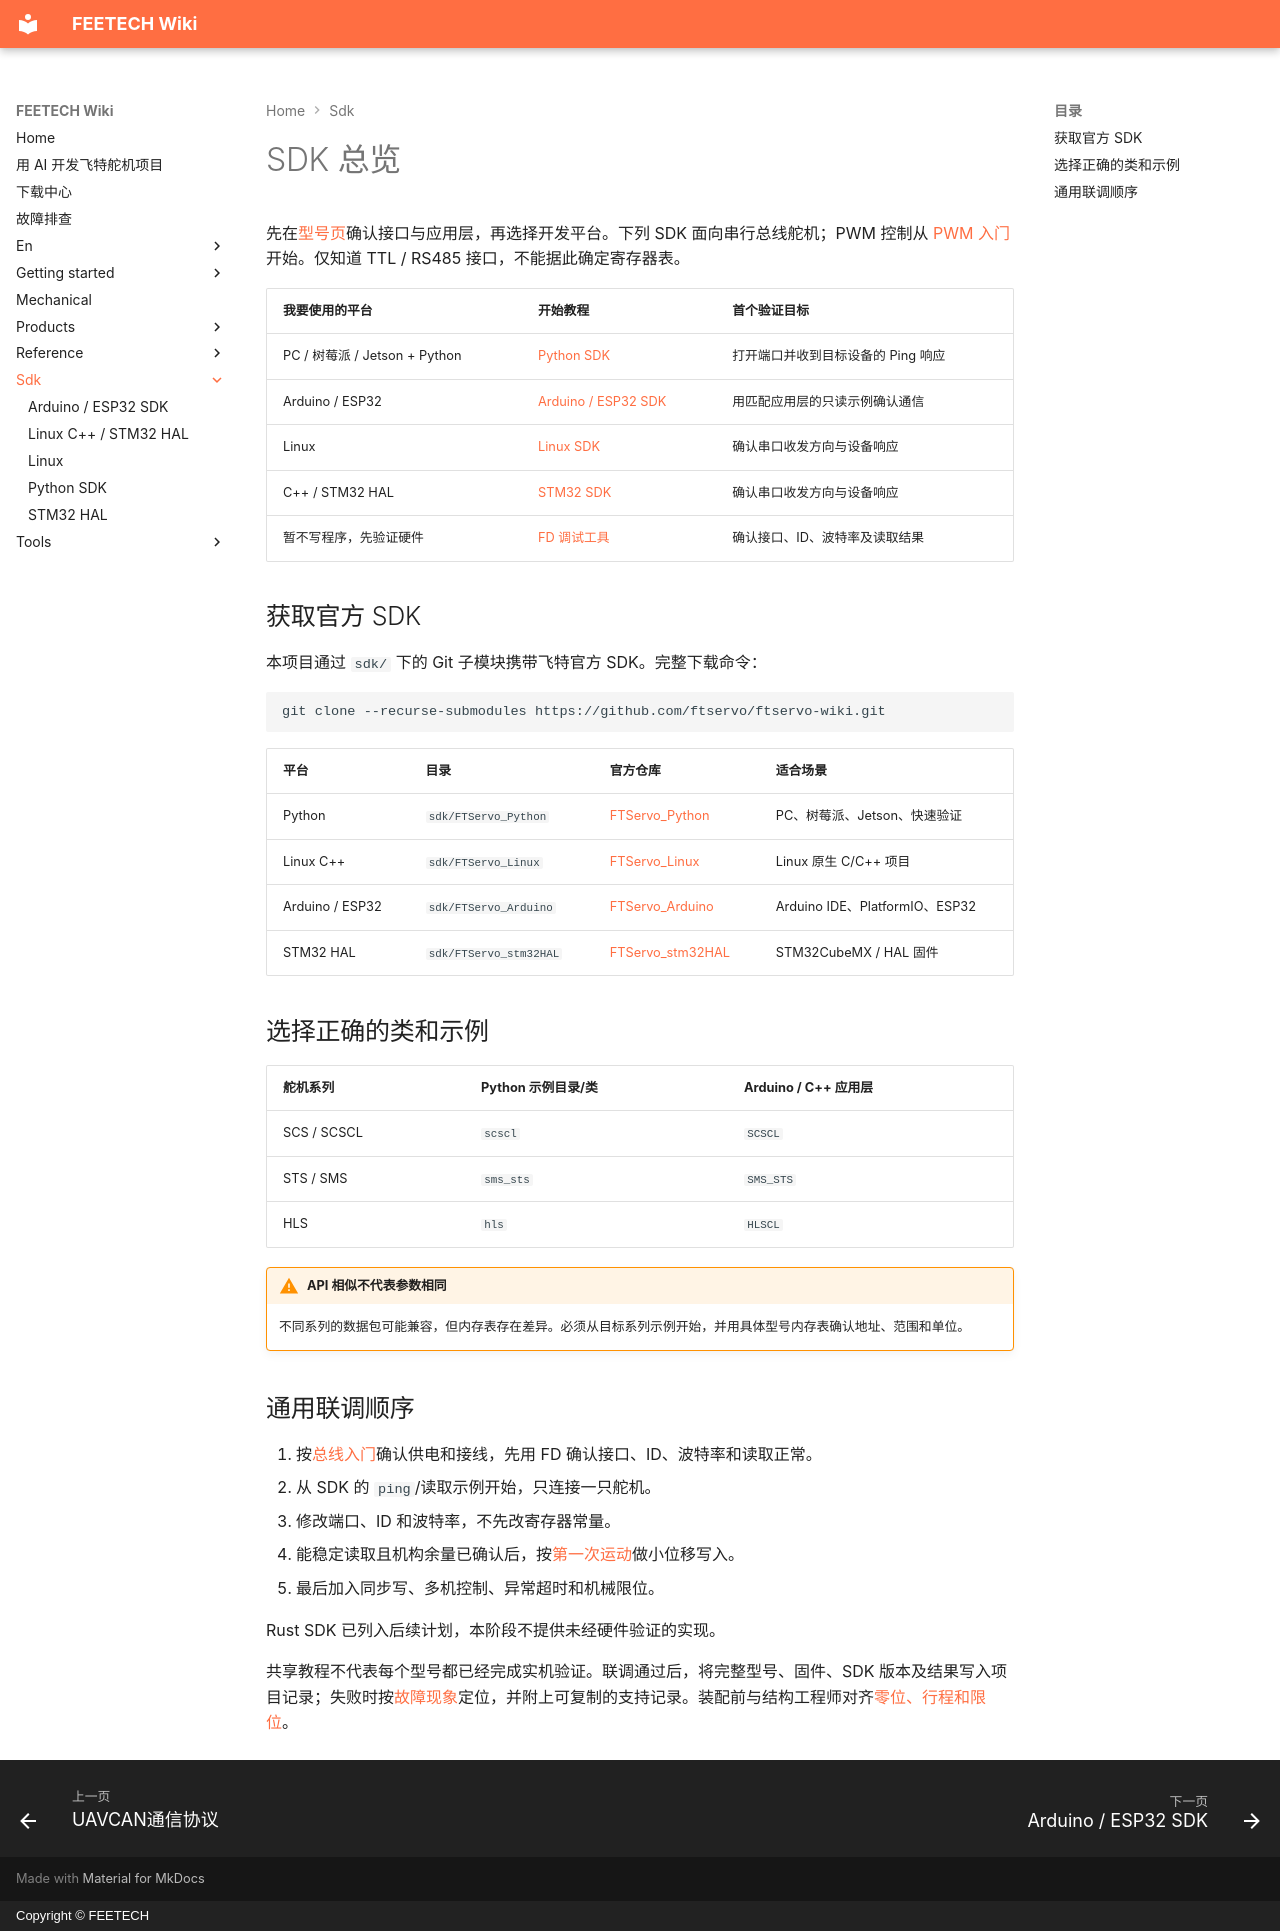

repository: ftservo/ftservo-wiki · page: sdk/index.html · generator: mkdocs · copyright: Copyright © FEETECH

# SDK 总览

先在[型号页](../products/index.md)确认接口与应用层，再选择开发平台。下列 SDK 面向串行总线舵机；PWM 控制从 [PWM 入门](../getting-started/pwm.md)开始。仅知道 TTL / RS485 接口，不能据此确定寄存器表。

| 我要使用的平台 | 开始教程 | 首个验证目标 |
| --- | --- | --- |
| PC / 树莓派 / Jetson + Python | [Python SDK](python.md) | 打开端口并收到目标设备的 Ping 响应 |
| Arduino / ESP32 | [Arduino / ESP32 SDK](arduino.md) | 用匹配应用层的只读示例确认通信 |
| Linux | [Linux SDK](linux.md) | 确认串口收发方向与设备响应 |
| C++ / STM32 HAL | [STM32 SDK](stm32.md) | 确认串口收发方向与设备响应 |
| 暂不写程序，先验证硬件 | [FD 调试工具](../tools/fd.md) | 确认接口、ID、波特率及读取结果 |

## 获取官方 SDK

本项目通过 `sdk/` 下的 Git 子模块携带飞特官方 SDK。完整下载命令：

```bash
git clone --recurse-submodules https://github.com/ftservo/ftservo-wiki.git
```

| 平台 | 目录 | 官方仓库 | 适合场景 |
| --- | --- | --- | --- |
| Python | `sdk/FTServo_Python` | [FTServo_Python](https://github.com/ftservo/FTServo_Python) | PC、树莓派、Jetson、快速验证 |
| Linux C++ | `sdk/FTServo_Linux` | [FTServo_Linux](https://github.com/ftservo/FTServo_Linux) | Linux 原生 C/C++ 项目 |
| Arduino / ESP32 | `sdk/FTServo_Arduino` | [FTServo_Arduino](https://github.com/ftservo/FTServo_Arduino) | Arduino IDE、PlatformIO、ESP32 |
| STM32 HAL | `sdk/FTServo_stm32HAL` | [FTServo_stm32HAL](https://github.com/ftservo/FTServo_stm32HAL) | STM32CubeMX / HAL 固件 |

## 选择正确的类和示例 {#application-layer}

| 舵机系列 | Python 示例目录/类 | Arduino / C++ 应用层 |
| --- | --- | --- |
| SCS / SCSCL | `scscl` | `SCSCL` |
| STS / SMS | `sms_sts` | `SMS_STS` |
| HLS | `hls` | `HLSCL` |

!!! warning "API 相似不代表参数相同"
    不同系列的数据包可能兼容，但内存表存在差异。必须从目标系列示例开始，并用具体型号内存表确认地址、范围和单位。

## 通用联调顺序

1. 按[总线入门](../getting-started/bus.md)确认供电和接线，先用 FD 确认接口、ID、波特率和读取正常。
2. 从 SDK 的 `ping`/读取示例开始，只连接一只舵机。
3. 修改端口、ID 和波特率，不先改寄存器常量。
4. 能稳定读取且机构余量已确认后，按[第一次运动](../getting-started/first-motion.md)做小位移写入。
5. 最后加入同步写、多机控制、异常超时和机械限位。

Rust SDK 已列入后续计划，本阶段不提供未经硬件验证的实现。

共享教程不代表每个型号都已经完成实机验证。联调通过后，将完整型号、固件、SDK 版本及结果写入项目记录；失败时按[故障现象](../troubleshooting.md)定位，并附上可复制的支持记录。装配前与结构工程师对齐[零位、行程和限位](../mechanical/index.md)。
